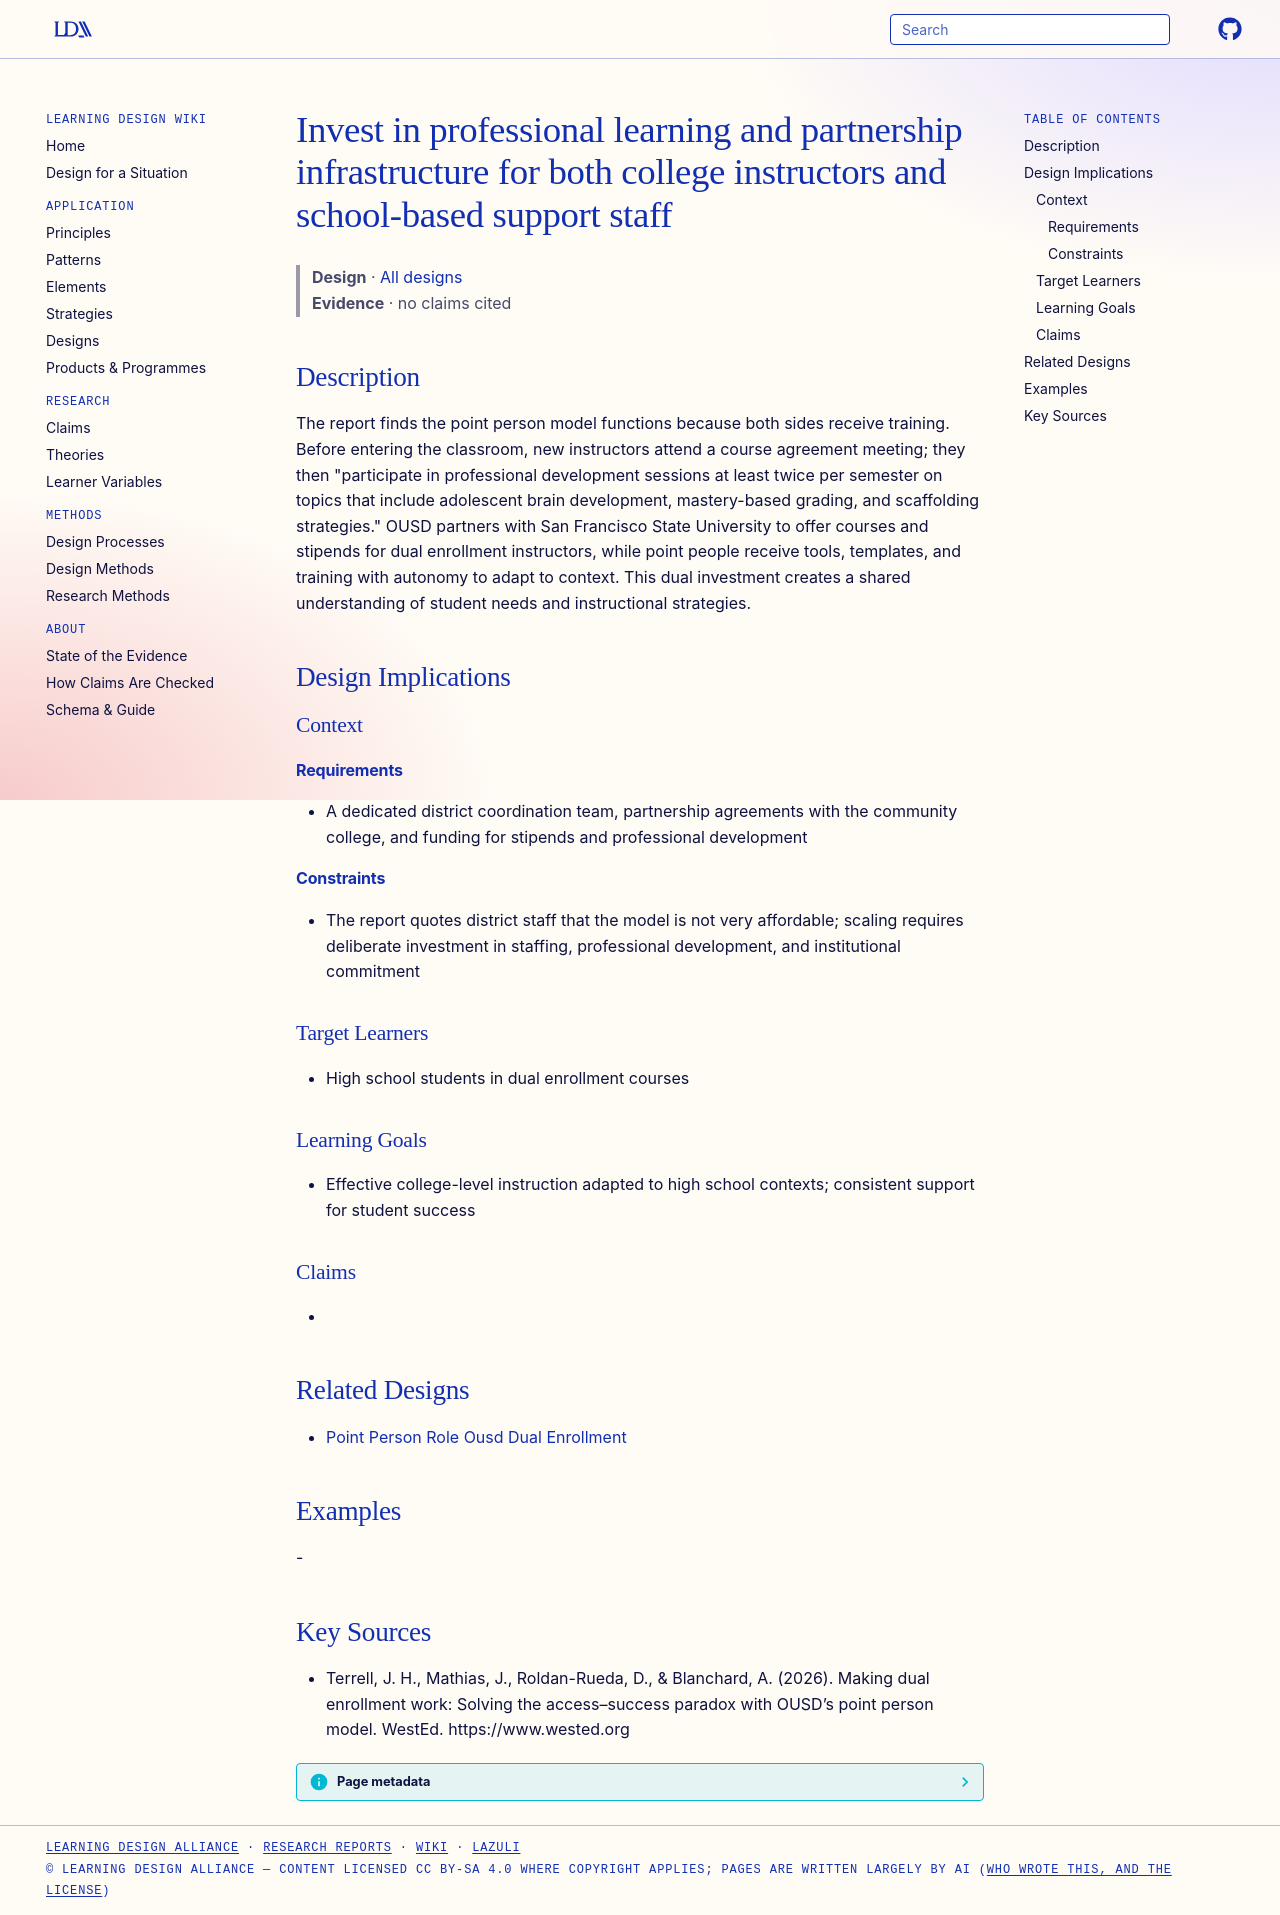

repository: Learning-Design-Alliance/learning-wiki · page: designs/dual-investment-pd-instructors-point-people/index.html · generator: mkdocs

---
type: design
id: dual-investment-pd-instructors-point-people
title: Invest in professional learning and partnership infrastructure for both college instructors and school-based support staff
description: The report finds the point person model functions because both sides receive training.
status: review
generated:
  by: "process:settle-candidates"
  at: 2026-10-09
sources:
  - id: terrell-2026
    resource: "https://www.wested.org"
    title: "Terrell, J. H., Mathias, J., Roldan-Rueda, D., & Blanchard, A. (2026). Making dual enrollment work: Solving the access–success paradox with OUSD’s point person model. WestEd. https://www.wested.org"
    author: "Terrell, J. H., Mathias, J., Roldan-Rueda, D., & Blanchard, A"
---

# Invest in professional learning and partnership infrastructure for both college instructors and school-based support staff

> **Design** · [All designs](index.md)
> **Evidence** · no claims cited

## Description
The report finds the point person model functions because both sides receive training. Before entering the classroom, new instructors attend a course agreement meeting; they then "participate in professional development sessions at least twice per semester on topics that include adolescent brain development, mastery-based grading, and scaffolding strategies." OUSD partners with San Francisco State University to offer courses and stipends for dual enrollment instructors, while point people receive tools, templates, and training with autonomy to adapt to context. This dual investment creates a shared understanding of student needs and instructional strategies.

## Design Implications

### Context
#### Requirements
- A dedicated district coordination team, partnership agreements with the community college, and funding for stipends and professional development
#### Constraints
- The report quotes district staff that the model is not very affordable; scaling requires deliberate investment in staffing, professional development, and institutional commitment

### Target Learners
- High school students in dual enrollment courses

### Learning Goals
- Effective college-level instruction adapted to high school contexts; consistent support for student success

### Claims
- 

## Related Designs
- [Point Person Role Ousd Dual Enrollment](point-person-role-ousd-dual-enrollment.md)

## Examples
-

## Key Sources
- Terrell, J. H., Mathias, J., Roldan-Rueda, D., & Blanchard, A. (2026). Making dual enrollment work: Solving the access–success paradox with OUSD’s point person model. WestEd. https://www.wested.org
